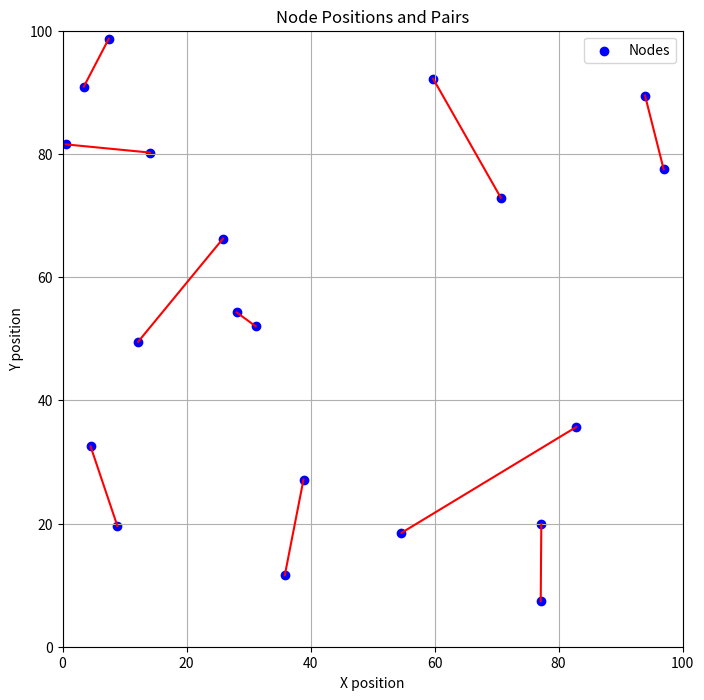

Generate this figure with matplotlib:
import numpy as np
import matplotlib.pyplot as plt
import random as rnd
#from metrics import fspl_db, calculate_metrics

C = 3e8 
FREQ = 2.4e9 #Frequency 
BW = 20e6 #Bandwidth
P_TX_DBM = 20 #Power of the incoming signal
NOISE_DBM = -90  #Noise power in dBm

# setting seed
np.random.seed(42)

def pos():
    #setting area
    ar = 100 #rea of 100m x 100m

    # setting nodes
    nd = 20  #number of nodes
    
    # setting positions of nodes randomly in the area
    positions = np.random.rand(nd, 2) * ar #putting nodes in radom pos
    node_positions = []
    for i in range(nd):
        x = np.random.uniform(0, ar)
        y = np.random.uniform(0, ar)
        node_positions.append((x, y))
        print(f"Node {i+1} placed at: ({x:.2f}, {y:.2f})")
    return ar, nd, node_positions

def fspl_db(distance_m, frequency_hz):
    if distance_m <= 0.1: return 0
    return 20 * np.log10(distance_m) + 20 * np.log10(frequency_hz) + 20 * np.log10(4 * np.pi / C)

def calculate_metrics(tx_idx, rx_idx, pos):
    #Signal
    dist_sig = np.linalg.norm(np.array(pos[tx_idx]) - np.array(pos[rx_idx])) #distance
    loss_sig = fspl_db(max(dist_sig, 0.1), FREQ) #path loss
    p_sig_watts = 10**((P_TX_DBM - loss_sig - 30) / 10) #P = power

    #Interference
    interference_watts = 0
    for i in range(len(pos)):
        if i != tx_idx and i != rx_idx:
            dist_i = np.linalg.norm(np.array(pos[i]) - np.array(pos[rx_idx]))
            loss_i = fspl_db(max(dist_i, 0.1), FREQ)
            p_int_watts = 10**((P_TX_DBM - loss_i - 30) / 10)
            interference_watts += p_int_watts

    noise_watts = 10**((NOISE_DBM - 30) / 10) #noise converts from wats to mwats
    
    sinr_linear = p_sig_watts / (interference_watts + noise_watts) #sinr
    capacity = BW * np.log2(1 + sinr_linear) #shannon_capacity
    
    return sinr_linear, capacity, dist_sig

def r_data(node_positions):
    # Greedy pairing: pair closest available nodes
    available_nodes = list(range(len(node_positions)))
    pairs = []
    
    while len(available_nodes) >= 2:
        best_dist = np.inf
        best_pair = None
        for i in range(len(available_nodes)):
            for j in range(i + 1, len(available_nodes)):
                dist = np.linalg.norm(np.array(node_positions[available_nodes[i]]) - np.array(node_positions[available_nodes[j]]))
                if dist < best_dist:
                    best_dist = dist
                    best_pair = (available_nodes[i], available_nodes[j])
        if best_pair:
            pairs.append(best_pair)
            available_nodes.remove(best_pair[0])
            available_nodes.remove(best_pair[1])
    
    # Calculate metrics for each pair
    for tx_idx, rx_idx in pairs:
        sinr, capacity, dist = calculate_metrics(tx_idx, rx_idx, node_positions)
        print(f"Pair ({tx_idx}, {rx_idx}): SINR = {sinr:.2f}, Capacity = {capacity:.2f} bps, Distance = {dist:.2f} m")
    
    return pairs


if __name__ == "__main__":
    ar, nd, node_positions = pos()
    pairs = r_data(node_positions)
    
    # Plot the nodes and pairs
    plt.figure(figsize=(8, 8))
    x_coords = [pos[0] for pos in node_positions]
    y_coords = [pos[1] for pos in node_positions]
    plt.scatter(x_coords, y_coords, c='blue', label='Nodes')
    
    for tx_idx, rx_idx in pairs:
        plt.plot([node_positions[tx_idx][0], node_positions[rx_idx][0]], 
                 [node_positions[tx_idx][1], node_positions[rx_idx][1]], 'r-')
    
    plt.xlim(0, ar)
    plt.ylim(0, ar)
    plt.xlabel('X position')
    plt.ylabel('Y position')
    plt.title('Node Positions and Pairs')
    plt.legend()
    plt.grid(True)
    plt.show()
